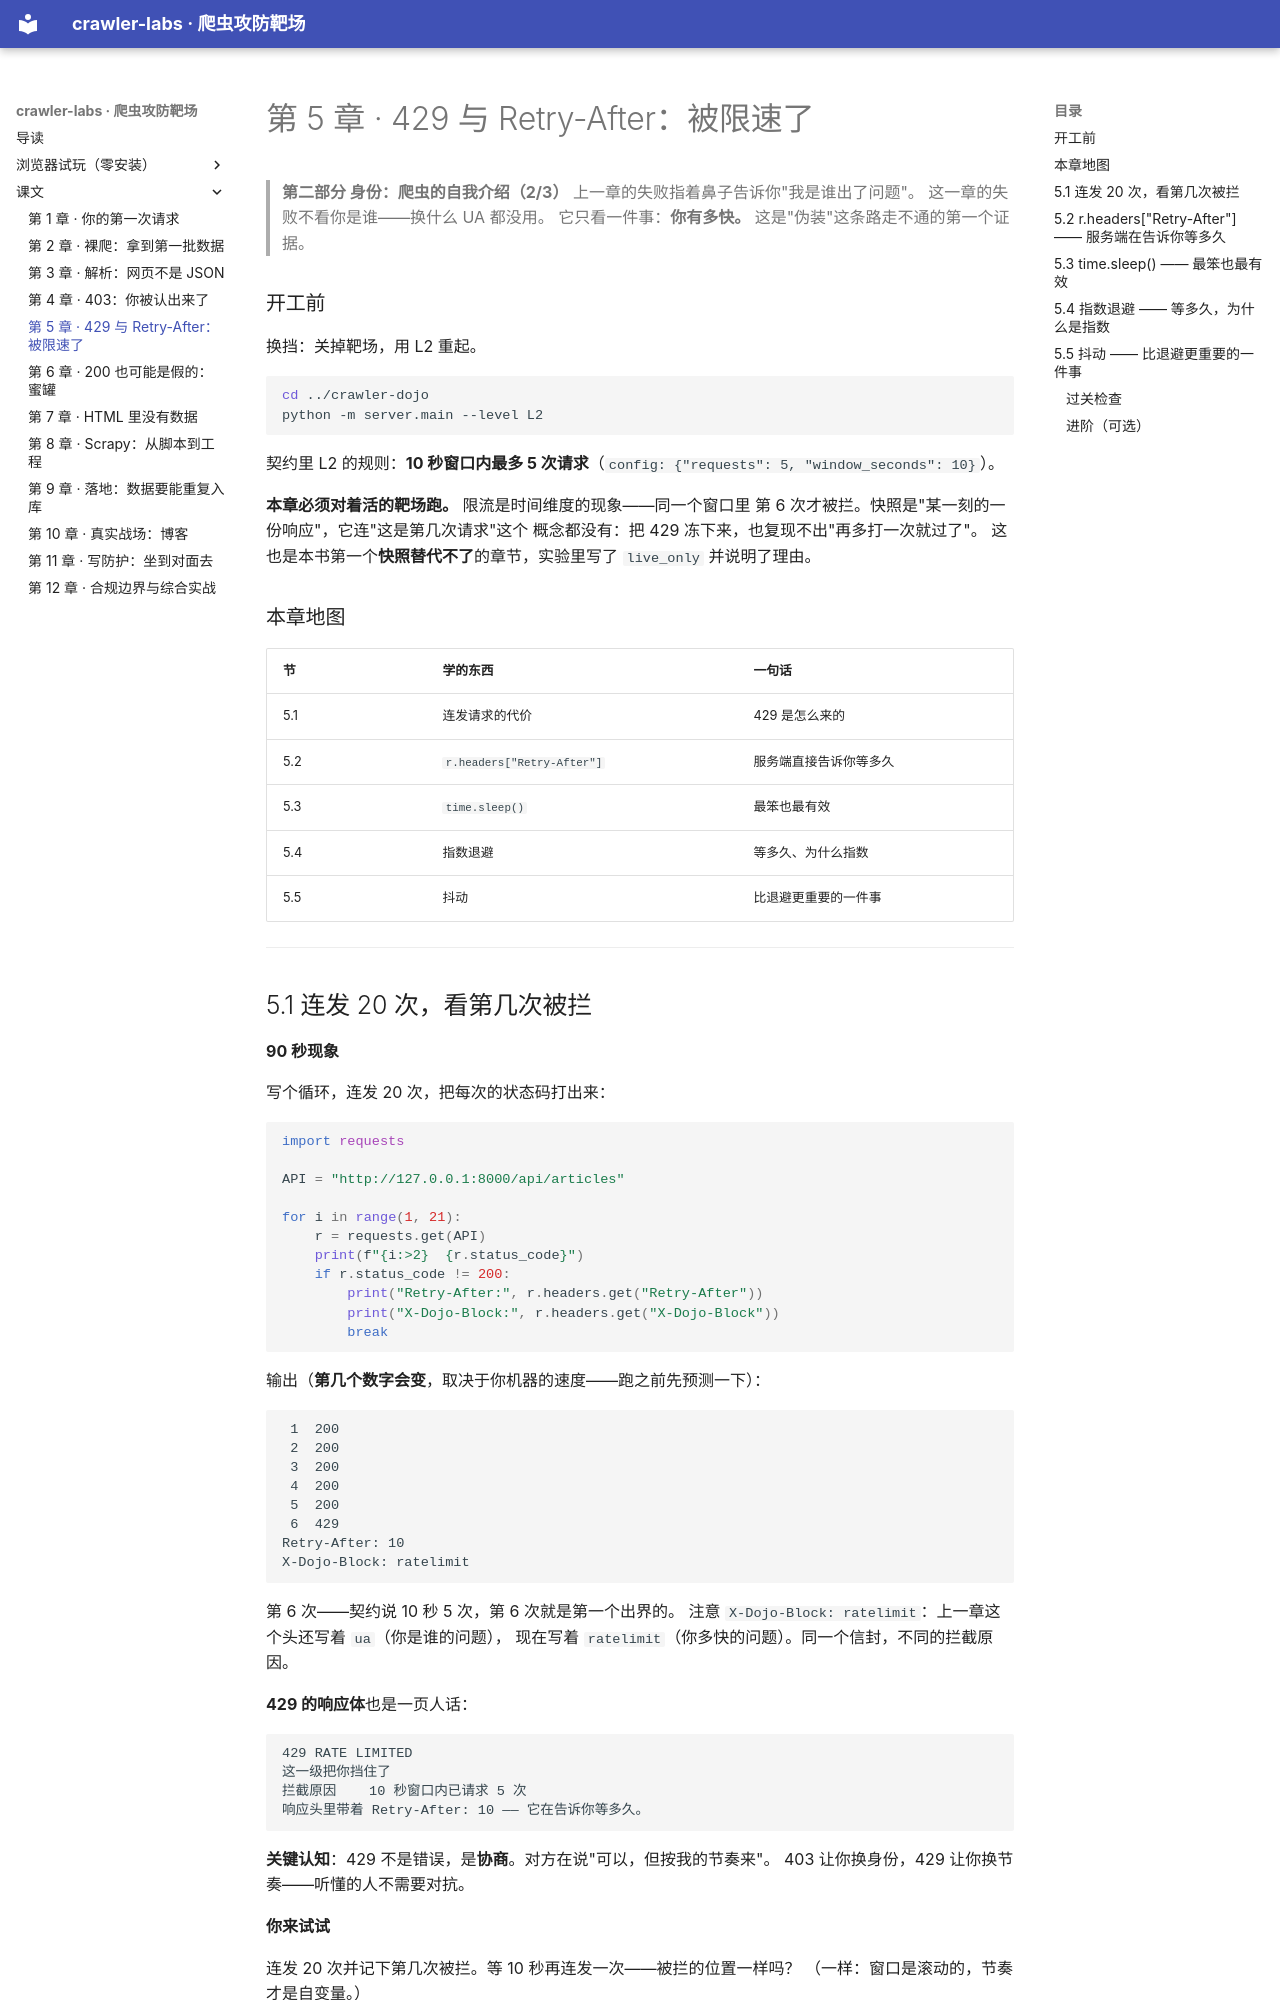

repository: djdj45-SSH/crawler-labs · page: ch05/index.html · generator: mkdocs

# 第 5 章 · 429 与 Retry-After：被限速了

> **第二部分 身份：爬虫的自我介绍（2/3）**
> 上一章的失败指着鼻子告诉你"我是谁出了问题"。
> 这一章的失败不看你是谁——换什么 UA 都没用。
> 它只看一件事：**你有多快。** 这是"伪装"这条路走不通的第一个证据。

### 开工前

换挡：关掉靶场，用 L2 重起。

```bash
cd ../crawler-dojo
python -m server.main --level L2
```

契约里 L2 的规则：**10 秒窗口内最多 5 次请求**（`config: {"requests": 5, "window_seconds": 10}`）。

**本章必须对着活的靶场跑。** 限流是时间维度的现象——同一个窗口里
第 6 次才被拦。快照是"某一刻的一份响应"，它连"这是第几次请求"这个
概念都没有：把 429 冻下来，也复现不出"再多打一次就过了"。
这也是本书第一个**快照替代不了**的章节，实验里写了 `live_only` 并说明了理由。

### 本章地图

| 节 | 学的东西 | 一句话 |
|---|---|---|
| 5.1 | 连发请求的代价 | 429 是怎么来的 |
| 5.2 | `r.headers["Retry-After"]` | 服务端直接告诉你等多久 |
| 5.3 | `time.sleep()` | 最笨也最有效 |
| 5.4 | 指数退避 | 等多久、为什么指数 |
| 5.5 | 抖动 | 比退避更重要的一件事 |

---

## 5.1 连发 20 次，看第几次被拦

**90 秒现象**

写个循环，连发 20 次，把每次的状态码打出来：

```python
import requests

API = "http://127.0.0.1:8000/api/articles"

for i in range(1, 21):
    r = requests.get(API)
    print(f"{i:>2}  {r.status_code}")
    if r.status_code != 200:
        print("Retry-After:", r.headers.get("Retry-After"))
        print("X-Dojo-Block:", r.headers.get("X-Dojo-Block"))
        break
```

输出（**第几个数字会变**，取决于你机器的速度——跑之前先预测一下）：

```
 1  200
 2  200
 3  200
 4  200
 5  200
 6  429
Retry-After: 10
X-Dojo-Block: ratelimit
```

第 6 次——契约说 10 秒 5 次，第 6 次就是第一个出界的。
注意 `X-Dojo-Block: ratelimit`：上一章这个头还写着 `ua`（你是谁的问题），
现在写着 `ratelimit`（你多快的问题）。同一个信封，不同的拦截原因。

**429 的响应体**也是一页人话：

```
429 RATE LIMITED
这一级把你挡住了
拦截原因    10 秒窗口内已请求 5 次
响应头里带着 Retry-After: 10 —— 它在告诉你等多久。
```

**关键认知**：429 不是错误，是**协商**。对方在说"可以，但按我的节奏来"。
403 让你换身份，429 让你换节奏——听懂的人不需要对抗。

**你来试试**

连发 20 次并记下第几次被拦。等 10 秒再连发一次——被拦的位置一样吗？
（一样：窗口是滚动的，节奏才是自变量。）

---
